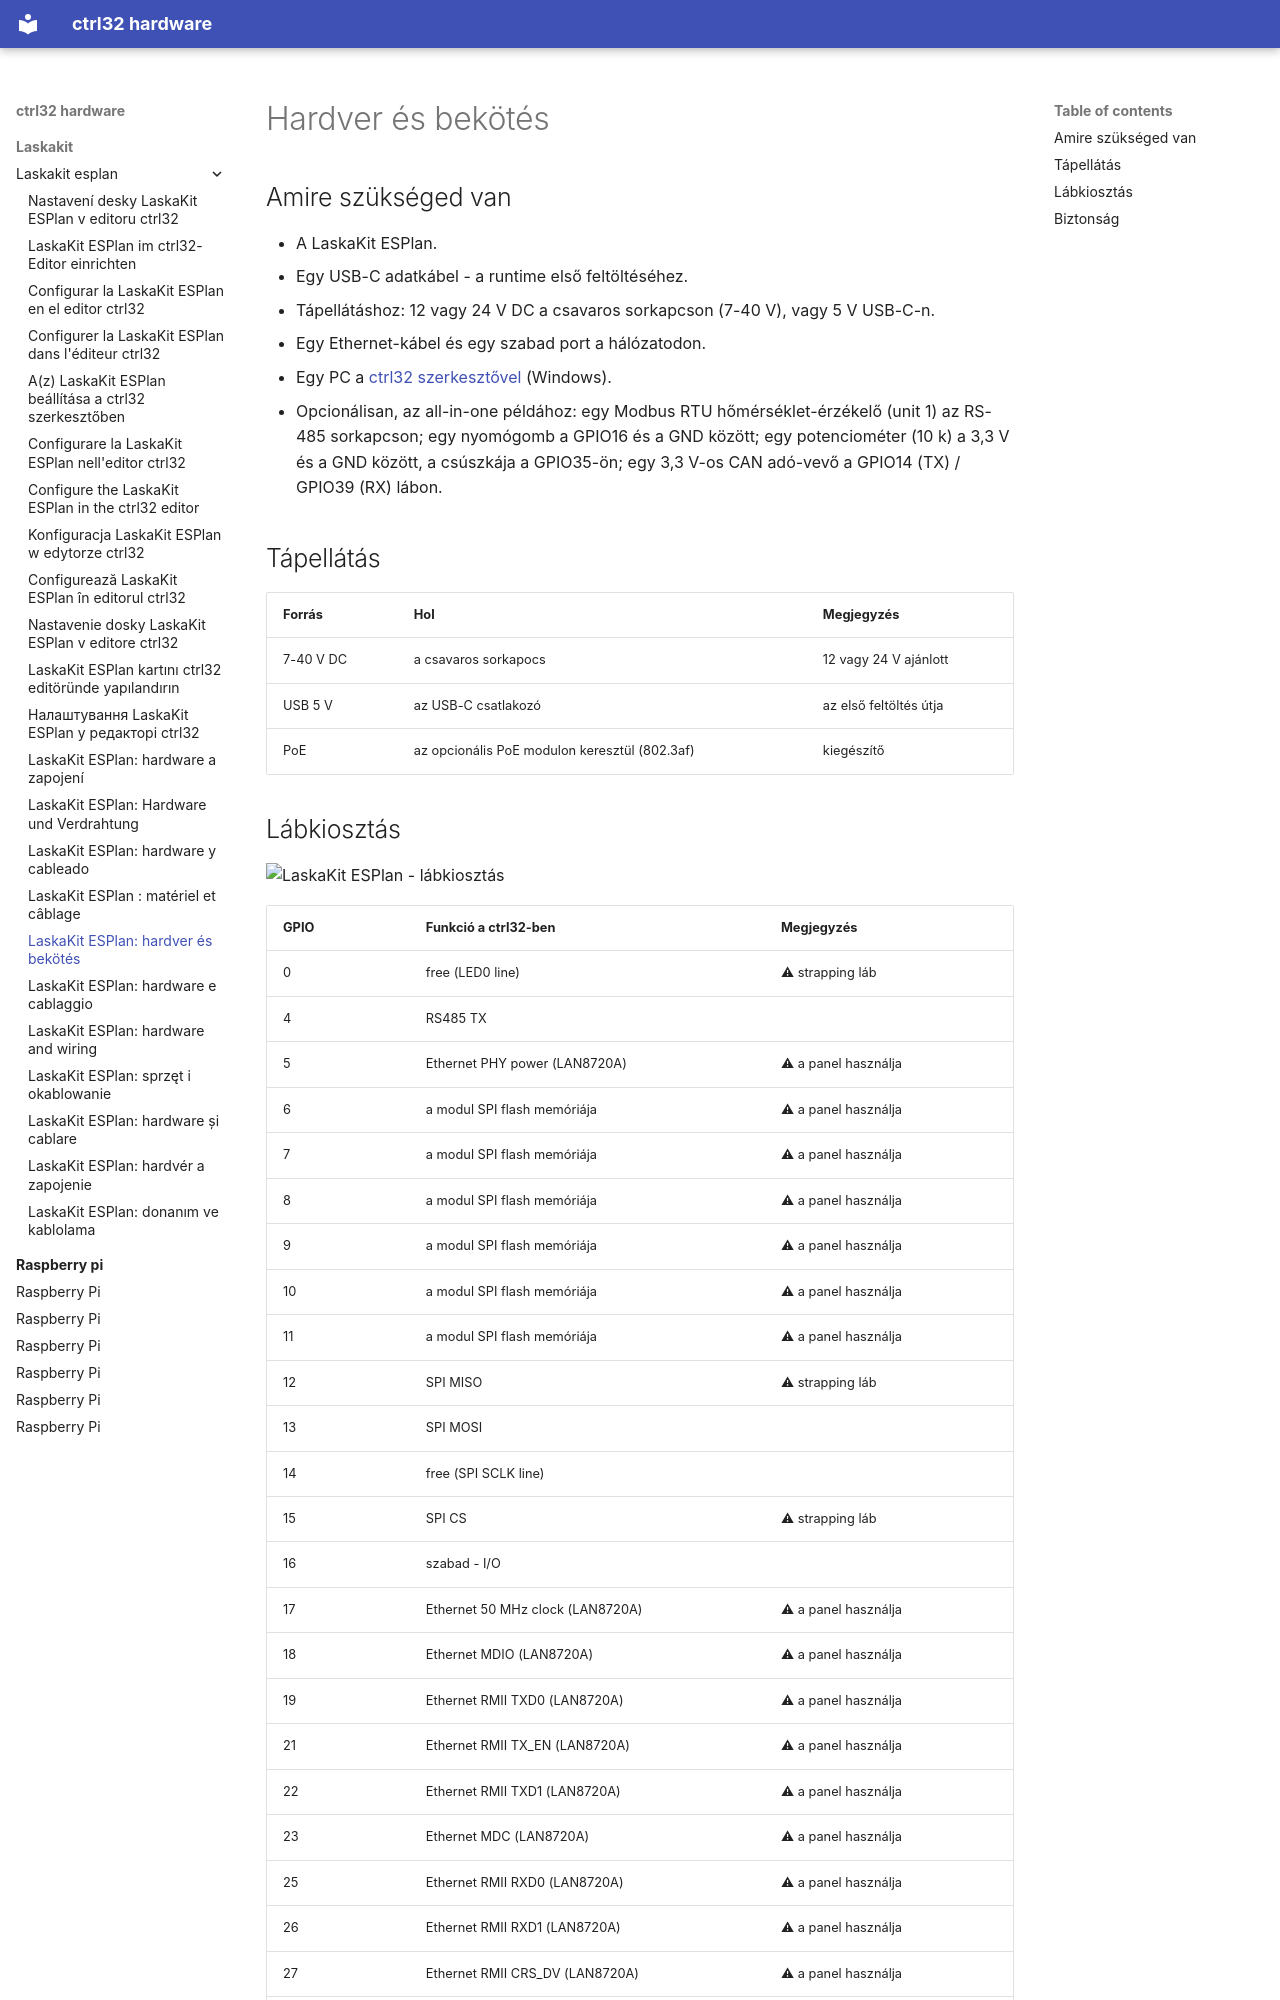

repository: ctrl32/hardware · page: laskakit/laskakit-esplan/hardware.hu/index.html · generator: mkdocs

---
title: 'LaskaKit ESPlan: hardver és bekötés'
slug: hardware
sidebar_position: 20
image: pinout/pinout.png
image_alt: LaskaKit ESPlan - lábkiosztás
tags:
- esp32
- ethernet
- rs485
- modbus
- laskakit
---

# Hardver és bekötés

## Amire szükséged van

- A LaskaKit ESPlan.
- Egy USB-C adatkábel - a runtime első feltöltéséhez.
- Tápellátáshoz: 12 vagy 24 V DC a csavaros sorkapcson (7-40 V), vagy 5 V USB-C-n.
- Egy Ethernet-kábel és egy szabad port a hálózatodon.
- Egy PC a [ctrl32 szerkesztővel](https://ctrl32.com/download/) (Windows).
- Opcionálisan, az all-in-one példához: egy Modbus RTU hőmérséklet-érzékelő (unit 1) az RS-485 sorkapcson; egy nyomógomb a GPIO16 és a GND között; egy potenciométer (10 k) a 3,3 V és a GND között, a csúszkája a GPIO35-ön; egy 3,3 V-os CAN adó-vevő a GPIO14 (TX) / GPIO39 (RX) lábon.

## Tápellátás

| Forrás | Hol | Megjegyzés |
|---|---|---|
| 7-40 V DC | a csavaros sorkapocs | 12 vagy 24 V ajánlott |
| USB 5 V | az USB-C csatlakozó | az első feltöltés útja |
| PoE | az opcionális PoE modulon keresztül (802.3af) | kiegészítő |
